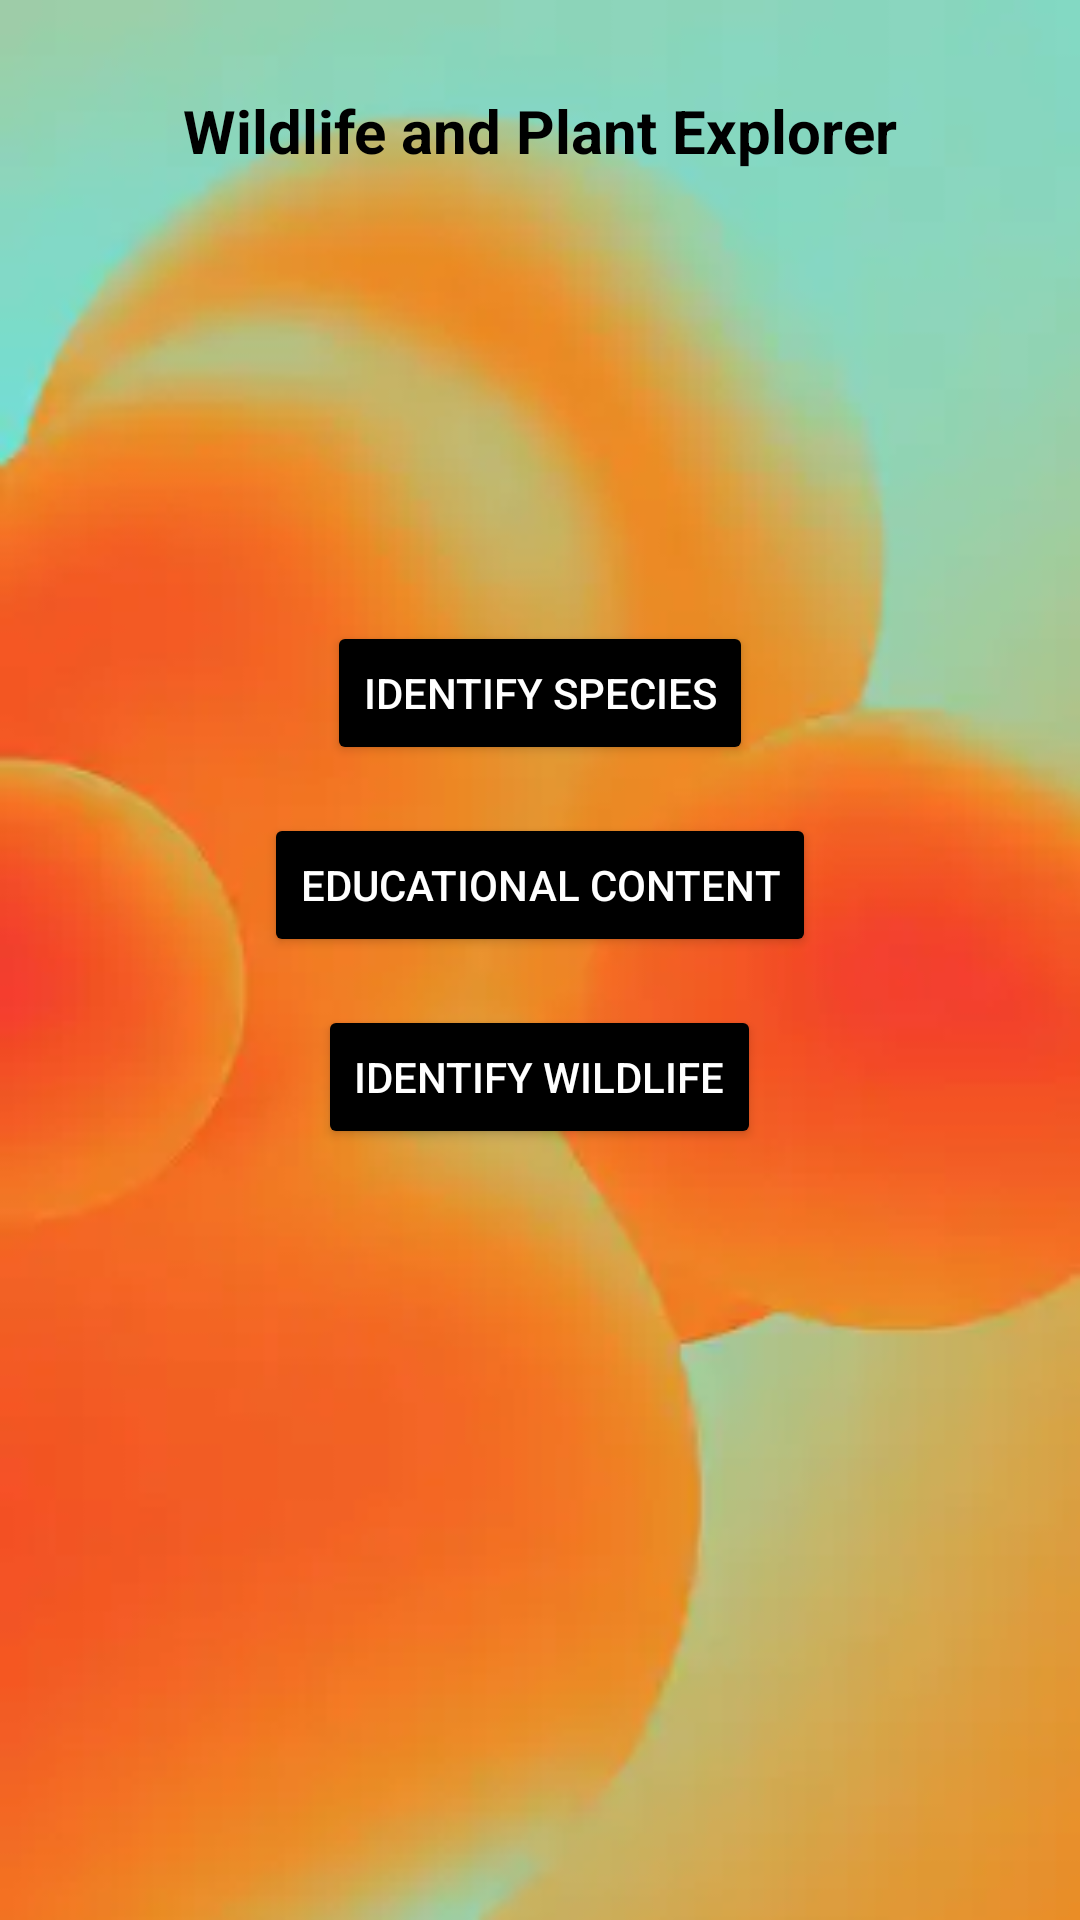

The Android layout XML behind this screen, and the referenced resources:
<!-- AndroidManifest.xml: application theme Theme.FloraFauna -->
<!-- res/layout/activity_dashboard.xml -->
<?xml version="1.0" encoding="utf-8"?>
<RelativeLayout xmlns:android="http://schemas.android.com/apk/res/android"
    android:layout_width="match_parent"
    android:layout_height="match_parent"
    xmlns:tools="http://schemas.android.com/tools"
    android:background="@drawable/bgg"
    tools:context=".Dashboard">

    <TextView
        android:id="@+id/titleTextView"
        android:layout_width="wrap_content"
        android:layout_height="wrap_content"
        android:text="Wildlife and Plant Explorer"
        android:textColor="@color/black"
        android:textSize="20sp"
        android:textStyle="bold"
        android:layout_centerHorizontal="true"
        android:layout_marginTop="30dp"/>

    <Button
        android:id="@+id/searchSpeciesButton"
        android:layout_width="wrap_content"
        android:layout_height="wrap_content"
        android:text="Identify Species"
        android:textColor="@color/white"
        android:layout_below="@id/titleTextView"
        android:layout_centerHorizontal="true"
        android:backgroundTint="@color/black"
        android:layout_marginTop="150dp"/>



    <Button
        android:id="@+id/educationalContentButton"
        android:layout_width="wrap_content"
        android:layout_height="wrap_content"
        android:text="Educational Content"
        android:textColor="@color/white"
        android:layout_below="@id/searchSpeciesButton"
        android:layout_centerHorizontal="true"
        android:backgroundTint="@color/black"
        android:layout_marginTop="16dp"/>
    <Button
        android:id="@+id/savedSpeciesButton"
        android:layout_width="wrap_content"
        android:layout_height="wrap_content"
        android:text="Identify Wildlife"
        android:textColor="@color/white"
        android:layout_below="@id/educationalContentButton"
        android:layout_centerHorizontal="true"
        android:backgroundTint="@color/black"
        android:layout_marginTop="16dp"/>
</RelativeLayout>
<!-- resources referenced by this layout -->
<resources>
  <color name="black">#FF000000</color>
  <color name="white">#FFFFFFFF</color>
  <!-- drawable bgg: jpeg bitmap (drawable, 8476 bytes) -->
  <style name="Theme.FloraFauna" parent="Theme.MaterialComponents.DayNight.NoActionBar">
          
          <item name="colorPrimary">@color/purple_500</item>
          <item name="colorPrimaryVariant">@color/purple_700</item>
          <item name="colorOnPrimary">@color/white</item>
          
          <item name="colorSecondary">@color/teal_200</item>
          <item name="colorSecondaryVariant">@color/teal_700</item>
          <item name="colorOnSecondary">@color/black</item>
          
          <item name="android:statusBarColor">?attr/colorPrimaryVariant</item>
          
      </style>
  <color name="purple_500">#FF6200EE</color>
  <color name="purple_700">#FF3700B3</color>
  <color name="teal_200">#FF03DAC5</color>
  <color name="teal_700">#FF018786</color>
</resources>
